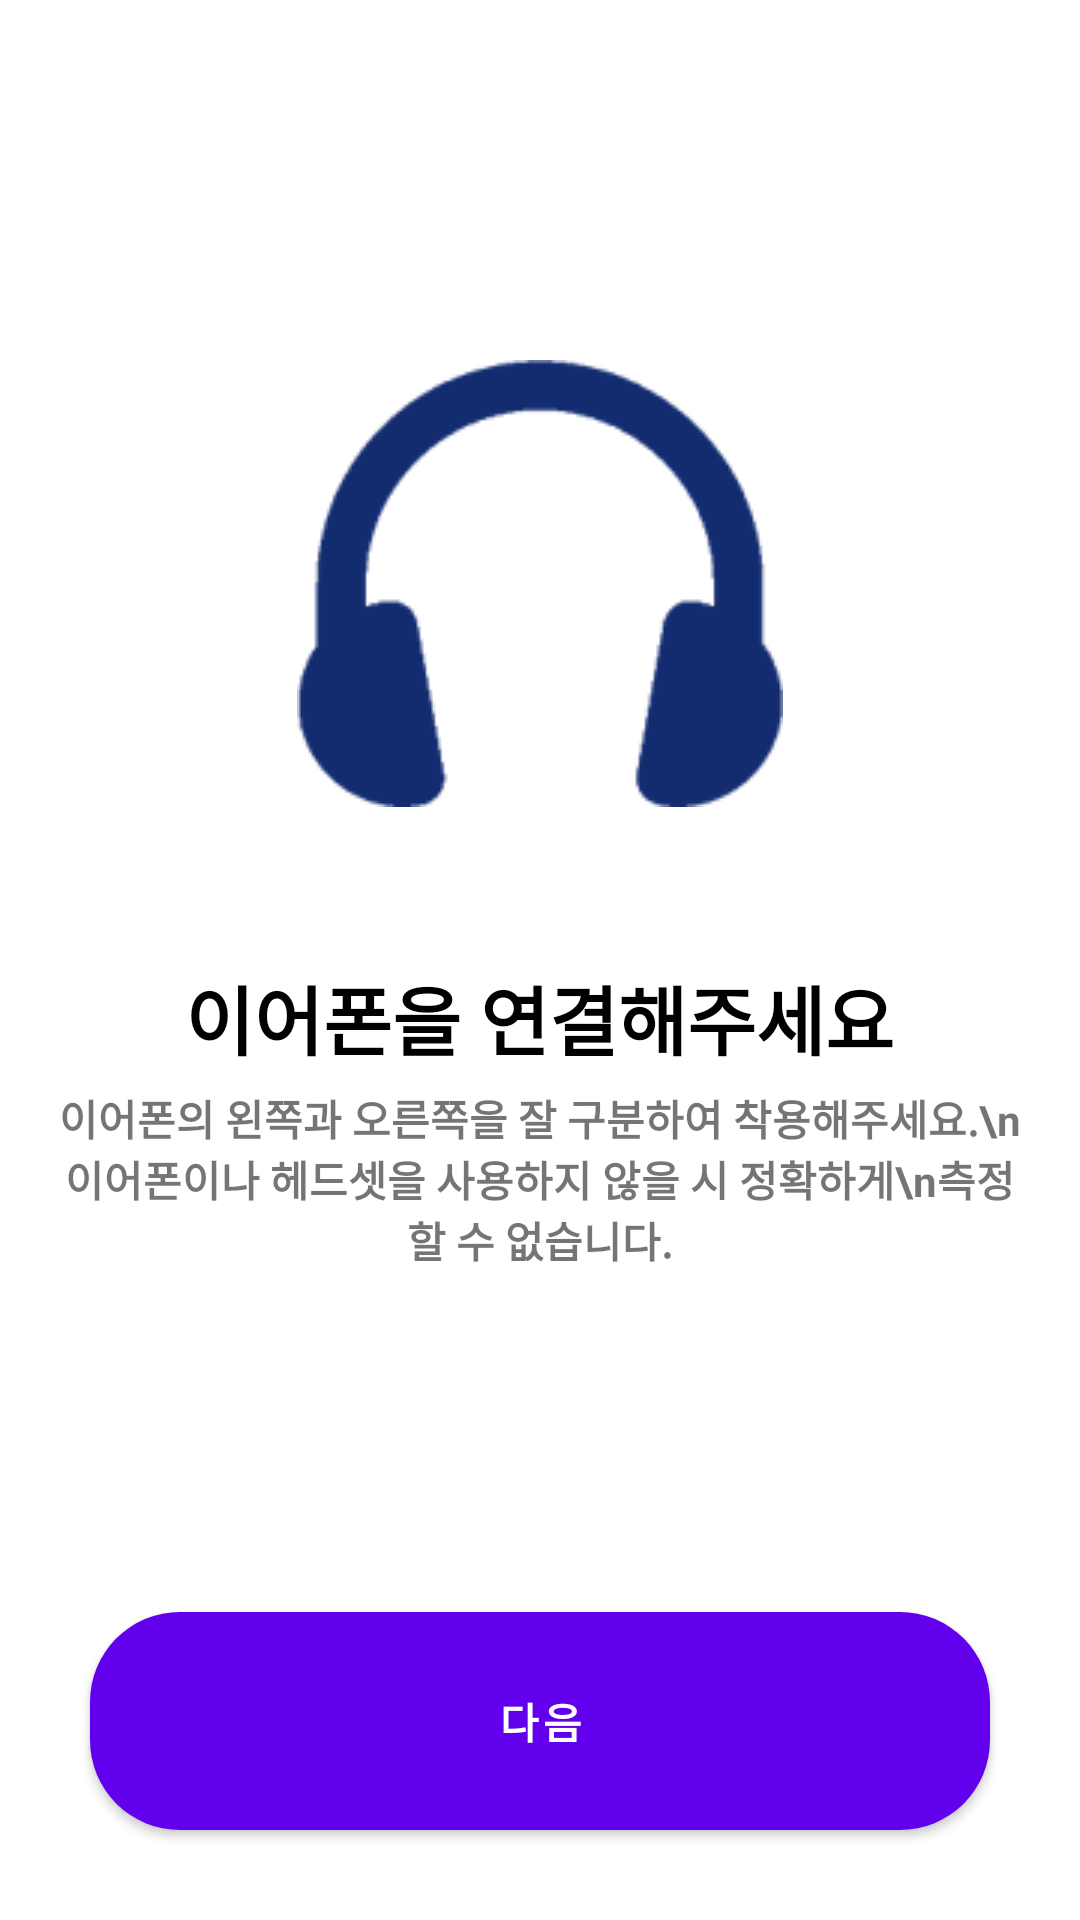

The Android layout XML behind this screen, and the referenced resources:
<!-- AndroidManifest.xml: application theme Theme.PipiX -->
<!-- res/layout/fragment_on_boarding_first.xml -->
<?xml version="1.0" encoding="utf-8"?>
<androidx.constraintlayout.widget.ConstraintLayout xmlns:android="http://schemas.android.com/apk/res/android"
    xmlns:app="http://schemas.android.com/apk/res-auto"
    xmlns:tools="http://schemas.android.com/tools"
    android:layout_width="match_parent"
    android:layout_height="match_parent"
    tools:context=".src.main.fragment.OnBoardingFirstFragment">

    <Button
        android:id="@+id/on_boarding_first_button_next"
        android:layout_width="0dp"
        android:layout_height="wrap_content"
        android:layout_marginStart="30dp"
        android:layout_marginEnd="30dp"
        android:layout_marginBottom="30dp"
        android:paddingVertical="20dp"
        android:background="@drawable/button_background"
        android:text="다음"
        android:textColor="@color/white"
        android:textStyle="bold"
        app:layout_constraintBottom_toBottomOf="parent"
        app:layout_constraintEnd_toEndOf="parent"
        app:layout_constraintHorizontal_bias="0.496"
        app:layout_constraintStart_toStartOf="parent" />

    <ImageView
        android:id="@+id/on_boarding_first_imageview_image"
        android:layout_width="wrap_content"
        android:layout_height="wrap_content"
        android:layout_marginTop="120dp"
        android:src="@drawable/newicon2"
        app:layout_constraintEnd_toEndOf="parent"
        app:layout_constraintStart_toStartOf="parent"
        app:layout_constraintTop_toTopOf="parent" />

    <TextView
        android:id="@+id/on_boarding_first_textview_text1"
        android:layout_width="wrap_content"
        android:layout_height="wrap_content"
        android:layout_marginTop="52dp"
        android:text="이어폰을 연결해주세요"
        android:textColor="@color/black"
        android:textSize="25sp"
        android:textStyle="bold"
        app:layout_constraintEnd_toEndOf="@+id/on_boarding_first_imageview_image"
        app:layout_constraintHorizontal_bias="0.506"
        app:layout_constraintStart_toStartOf="@+id/on_boarding_first_imageview_image"
        app:layout_constraintTop_toBottomOf="@+id/on_boarding_first_imageview_image" />

    <TextView
        android:id="@+id/on_boarding_first_textview_text2"
        android:layout_width="0dp"
        android:layout_height="wrap_content"
        android:layout_marginStart="16dp"
        android:layout_marginTop="5dp"
        android:layout_marginEnd="16dp"
        android:gravity="center"
        android:text="이어폰의 왼쪽과 오른쪽을 잘 구분하여 착용해주세요.\n이어폰이나 헤드셋을 사용하지 않을 시 정확하게\n측정 할 수 없습니다."
        android:textColor="@color/gray"
        android:textStyle="bold"
        app:layout_constraintEnd_toEndOf="parent"
        app:layout_constraintStart_toStartOf="parent"
        app:layout_constraintTop_toBottomOf="@+id/on_boarding_first_textview_text1" />


</androidx.constraintlayout.widget.ConstraintLayout>
<!-- resources referenced by this layout -->
<resources>
  <color name="black">#FF000000</color>
  <color name="white">#FFFFFFFF</color>
  <!-- drawable button_background (drawable-v24) -->
  <?xml version="1.0" encoding="utf-8"?>
  <selector xmlns:android="http://schemas.android.com/apk/res/android">
  
      <item>
          <shape android:shape="rectangle">
              <corners android:radius="30dp"/>
              <solid android:color="@color/btncolor5" />
          </shape>
  
      </item>
  
  
  </selector>
  <!-- drawable newicon2: png bitmap (drawable-v24, 5963 bytes) -->
  <style name="Theme.PipiX" parent="Theme.MaterialComponents.DayNight.DarkActionBar">
          
          <item name="colorPrimary">@color/purple_500</item>
          <item name="colorPrimaryVariant">@color/purple_700</item>
          <item name="colorOnPrimary">@color/white</item>
          
          <item name="colorSecondary">@color/teal_200</item>
          <item name="colorSecondaryVariant">@color/teal_700</item>
          <item name="colorOnSecondary">@color/black</item>
          
          <item name="android:statusBarColor" tools:targetApi="l">?attr/colorPrimaryVariant</item>
  
          
  
  
      </style>
  <color name="btncolor5">#FBC7FB</color>
  <color name="purple_500">#FF6200EE</color>
  <color name="purple_700">#FF3700B3</color>
  <color name="teal_200">#FF03DAC5</color>
  <color name="teal_700">#FF018786</color>
</resources>
